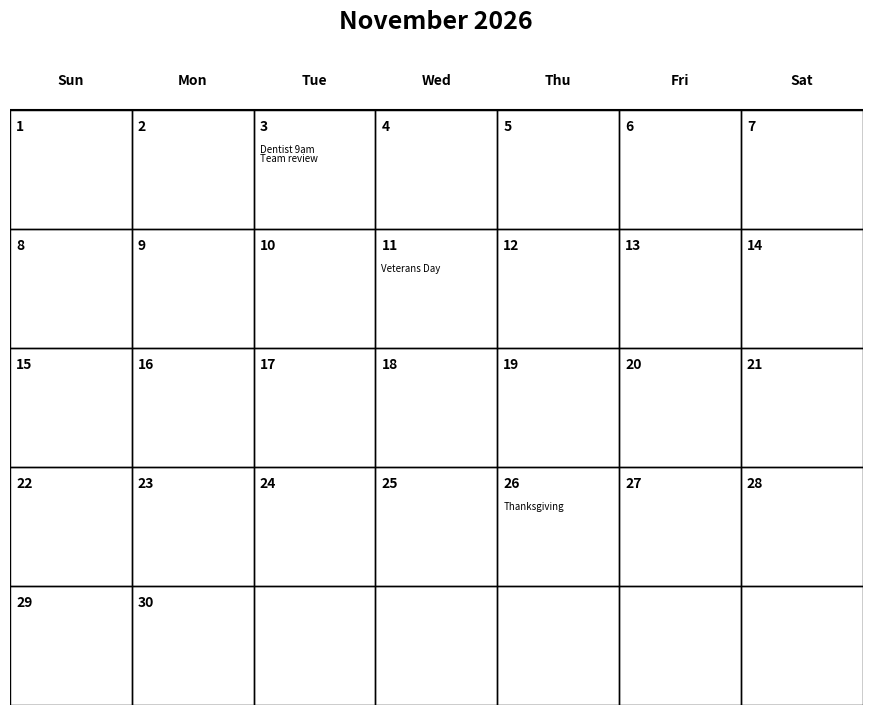
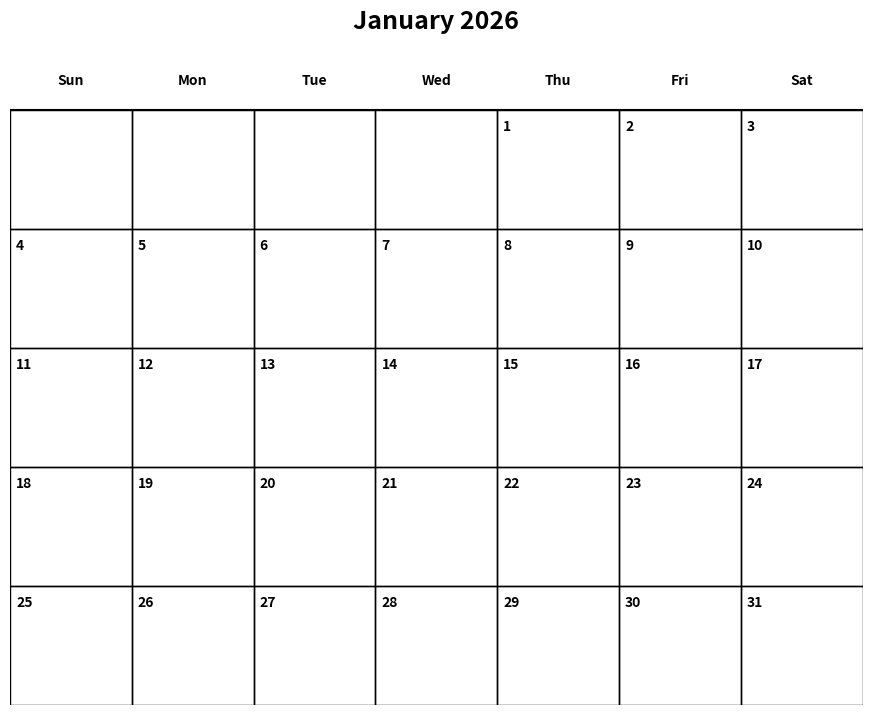
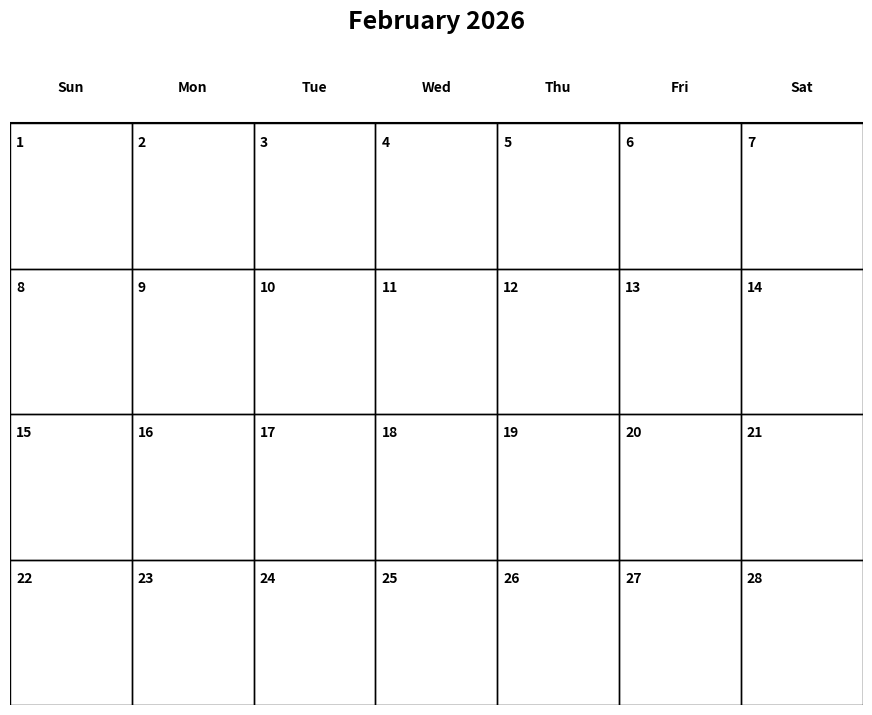
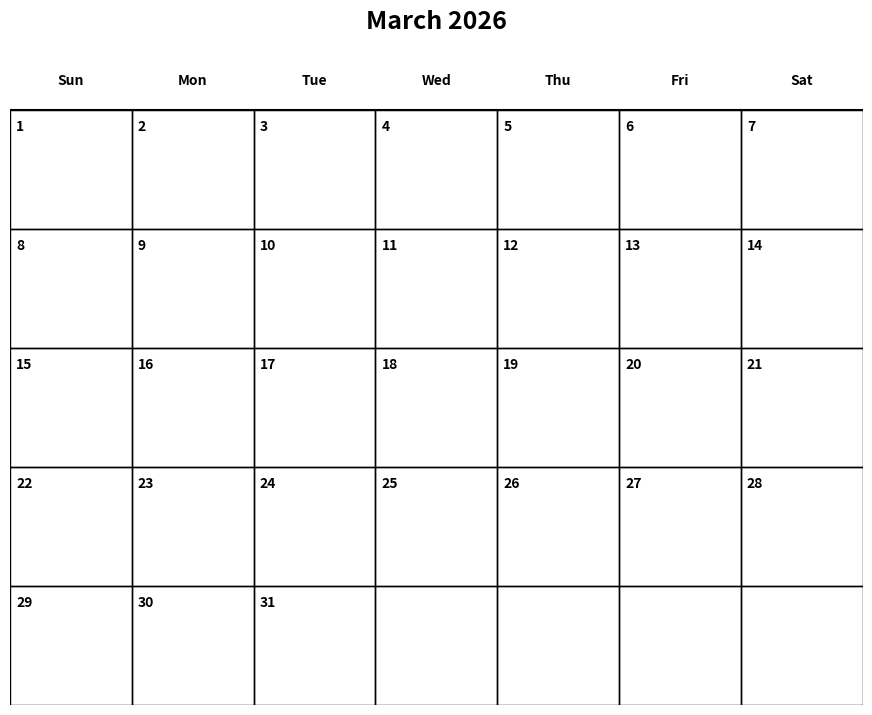
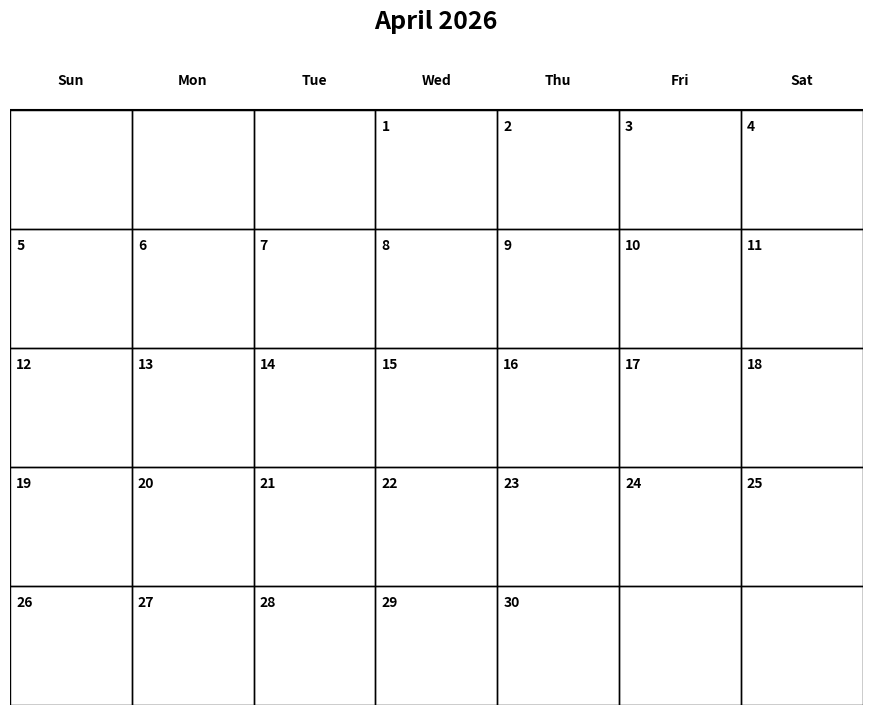
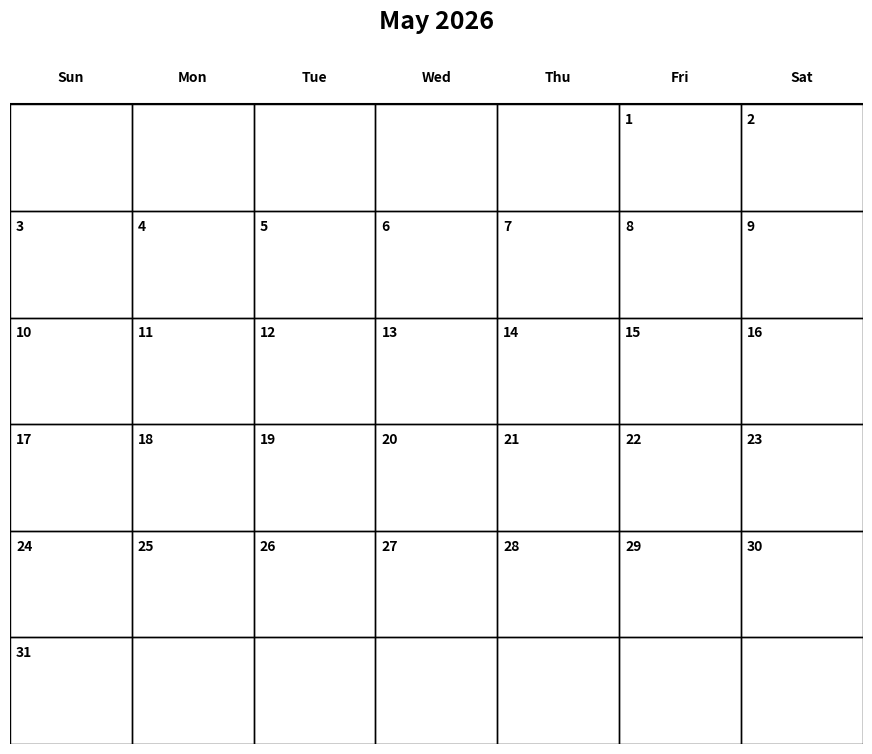
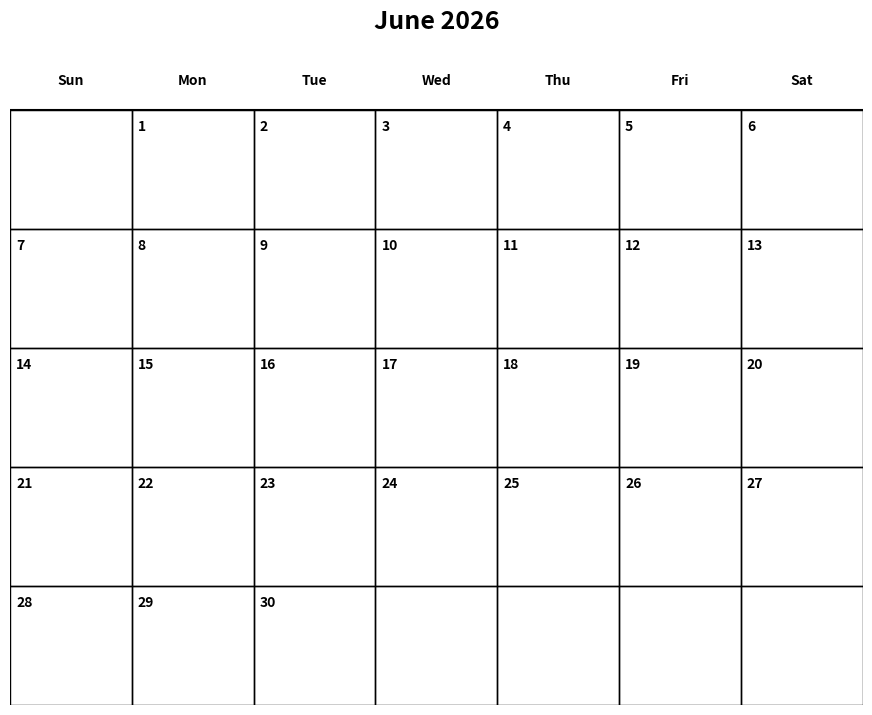
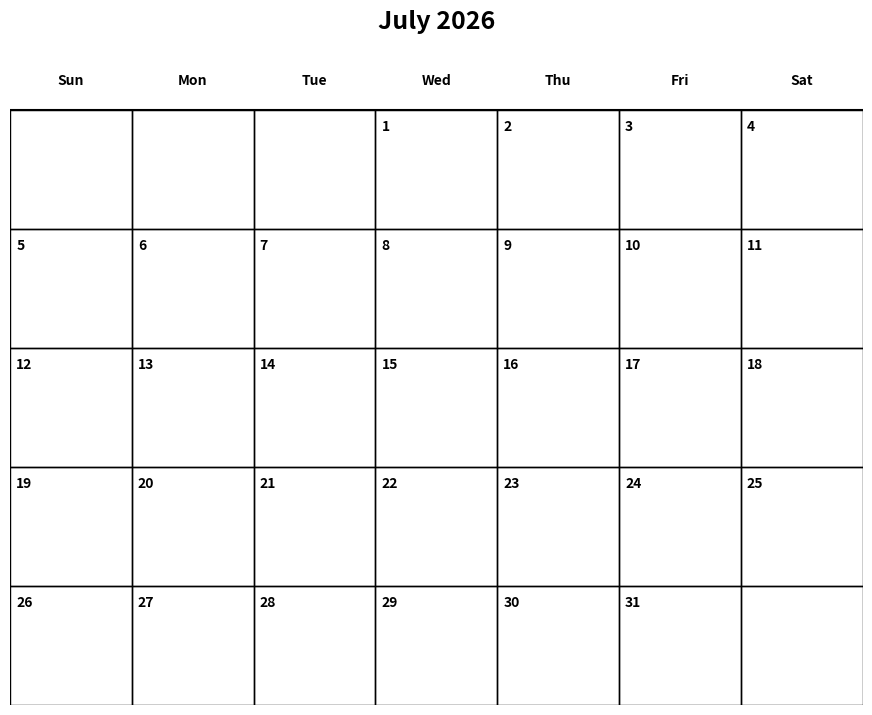
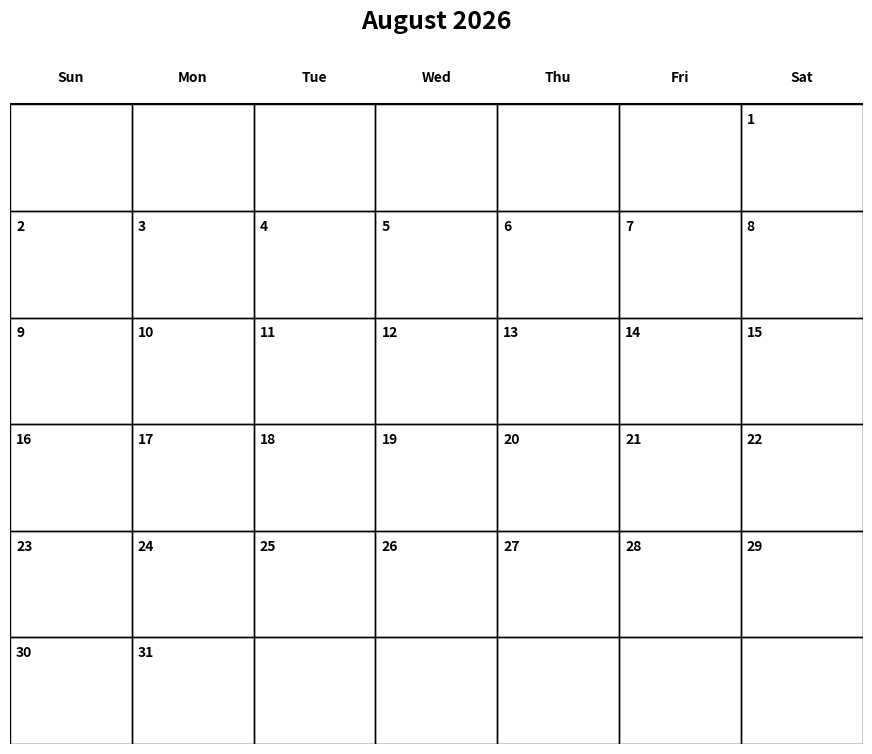
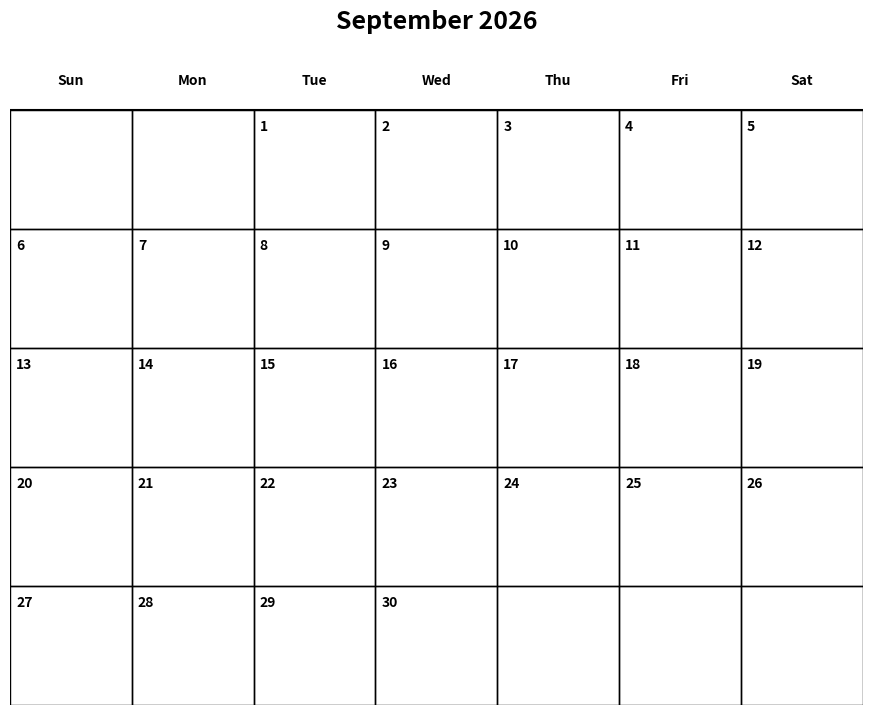
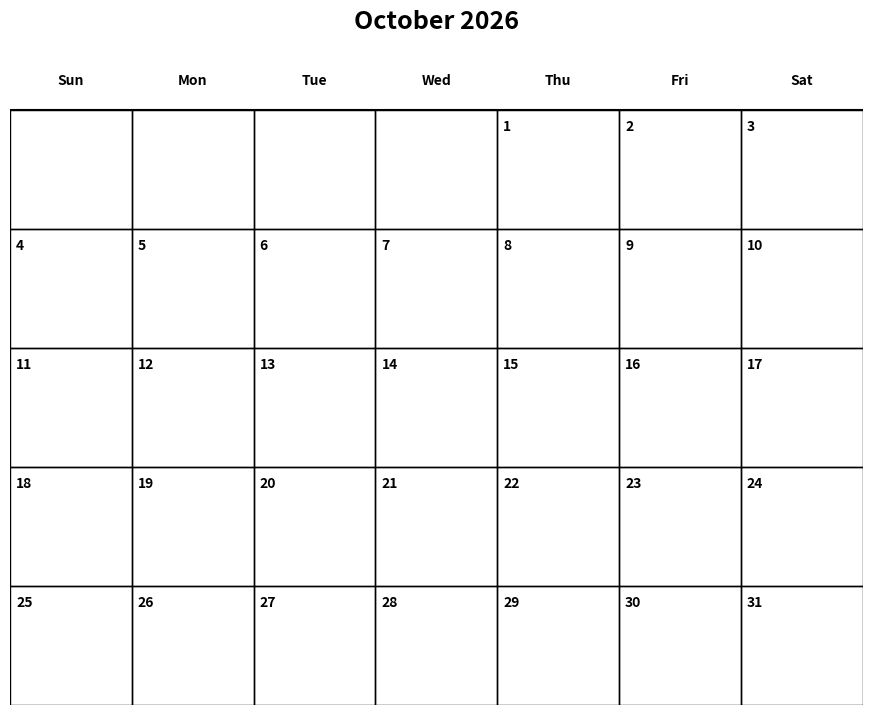
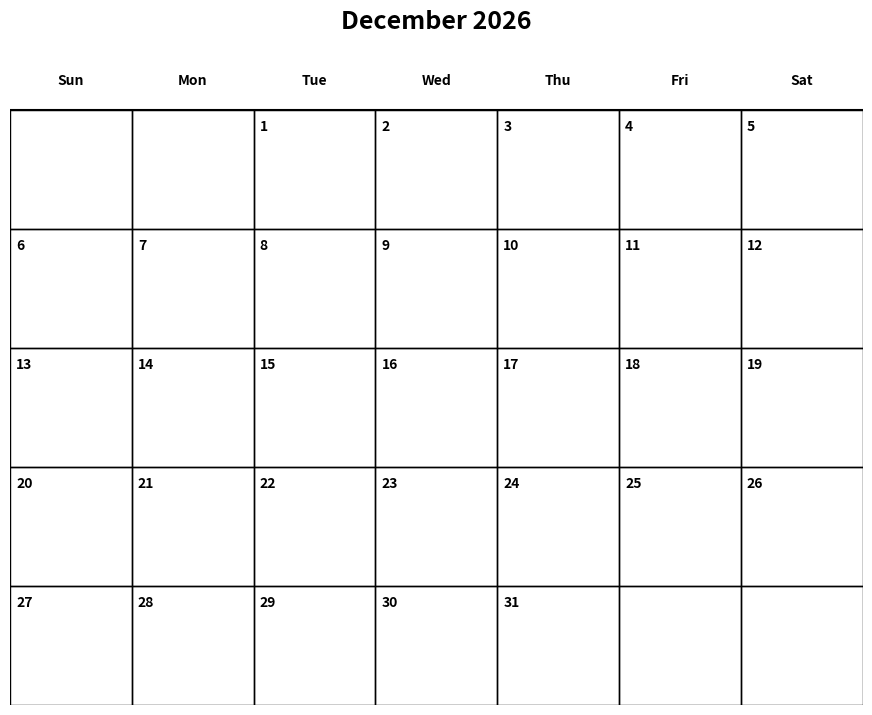

Python code for these plots, in order:
import calendar
import re
import textwrap
import pandas as pd
import matplotlib.pyplot as plt
from matplotlib.backends.backend_pdf import PdfPages

# Your activity table: one row per activity
events = pd.DataFrame({
    "date": pd.to_datetime(["2026-11-03", "2026-11-03", "2026-11-11", "2026-11-26"]),
    "activity": ["Dentist 9am", "Team review", "Veterans Day", "Thanksgiving"],
})

MAX_ACT_LEN = 20  # kept for backward compatibility / tests
MAX_ACTS_PER_DAY = 4

FONT_SIZE_ACT = 7      # activity text size in points
WRAP_WIDTH = 24        # characters per wrapped line
ACT_Y_START = 0.29    # data-unit offset from cell top where activities begin
ACT_Y_END = 0.96      # data-unit offset where activities must stop


def _truncate(text, max_len=MAX_ACT_LEN):
    return text if len(text) <= max_len else text[: max_len - 1] + "…"


def _text_style(activity):
    """Return ax.text() keyword overrides for a given activity string.

    Priority (most specific first):
      1. "lane build"           → green text
      2. M<digits> + "build"   → blue text
      3. "internal fat"         → brown text
      4. "fat" (no "internal") → red text
      5. word "out"             → white text on purple background
    """
    t = activity.lower()
    if "lane build" in t:
        return {"color": "green"}
    if re.search(r'm\d+', t) and "build" in t:
        return {"color": "blue"}
    if "internal fat" in t:
        return {"color": "saddlebrown"}
    if "fat" in t:
        return {"color": "red"}
    if re.search(r'\bout\b', t):
        return {
            "color": "white",
            "bbox": {"boxstyle": "square,pad=0.15", "facecolor": "purple", "edgecolor": "none"},
        }
    return {"color": "black"}


def _styled_lines(acts, wrap_width, max_lines):
    """Return list of (display_line, style_kwargs) pairs, capped at max_lines.

    All wrapped segments of one activity share that activity's style.
    """
    result = []
    for act in acts:
        style = _text_style(act)
        wrapped = textwrap.wrap(act, width=wrap_width) or [act[:wrap_width]]
        for seg in wrapped:
            result.append((seg, style))
            if len(result) >= max_lines:
                return result
    return result


def _collect_lines(acts, wrap_width, max_lines):
    """Wrap each activity and return a flat list of display lines, capped at max_lines."""
    lines = []
    for act in acts:
        wrapped = textwrap.wrap(act, width=wrap_width) or [act[:wrap_width]]
        lines.extend(wrapped)
        if len(lines) >= max_lines:
            break
    return lines[:max_lines]


def plot_month(year, month, events, firstweekday=6):  # 6 = weeks start Sunday
    weeks = calendar.Calendar(firstweekday).monthdayscalendar(year, month)
    m = events[(events.date.dt.year == year) & (events.date.dt.month == month)]
    by_day = m.groupby(m.date.dt.day)["activity"].apply(list)

    n_rows = len(weeks)
    fig_height = max(8.5, n_rows * 1.5)  # expand for 6-week months (6×1.5=9.0 > 8.5)
    fig, ax = plt.subplots(figsize=(11, fig_height))

    # Compute how many wrapped lines fit in the activity area of one cell.
    # Cell height in inches = fig_height / n_rows.
    # One text line in inches = font_pts / 72 * line_spacing_factor.
    cell_h_in = fig_height / n_rows
    line_h_in = FONT_SIZE_ACT / 72 * 1.35        # 1.35× for comfortable leading
    line_step = line_h_in / cell_h_in             # in data units
    max_lines = max(1, int((ACT_Y_END - ACT_Y_START) / line_step))

    # Day-of-week headers
    for c in range(7):
        ax.text(
            c + 0.5, -0.25,
            calendar.day_abbr[(firstweekday + c) % 7],
            ha="center", va="center", weight="bold",
        )

    # Separator between header row and grid
    ax.axhline(0, color="black", lw=1.5)

    for r, week in enumerate(weeks):
        for c, day in enumerate(week):
            ax.add_patch(plt.Rectangle((c, r), 1, 1, fill=False, lw=1))
            if day:
                ax.text(c + 0.05, r + 0.08, str(day), va="top", weight="bold")
                acts = by_day.get(day, [])
                for i, (line, style) in enumerate(
                    _styled_lines(acts, WRAP_WIDTH, max_lines)
                ):
                    ax.text(
                        c + 0.05, r + ACT_Y_START + i * line_step,
                        line,
                        va="top", fontsize=FONT_SIZE_ACT,
                        **style,
                    )

    ax.set_xlim(0, 7)
    ax.set_ylim(n_rows, -0.5)  # row 0 at the top
    ax.axis("off")
    ax.set_title(
        f"{calendar.month_name[month]} {year}", fontsize=18, weight="bold", pad=16
    )
    return fig


if __name__ == "__main__":
    # --- single month ---
    fig = plot_month(2026, 11, events)
    fig.savefig("november_2026.pdf", bbox_inches="tight")
    plt.close(fig)

    # --- full year as a single PDF ---
    with PdfPages("calendar_2026.pdf") as pdf:
        for month in range(1, 13):
            fig = plot_month(2026, month, events)
            pdf.savefig(fig, bbox_inches="tight")
            plt.close(fig)
